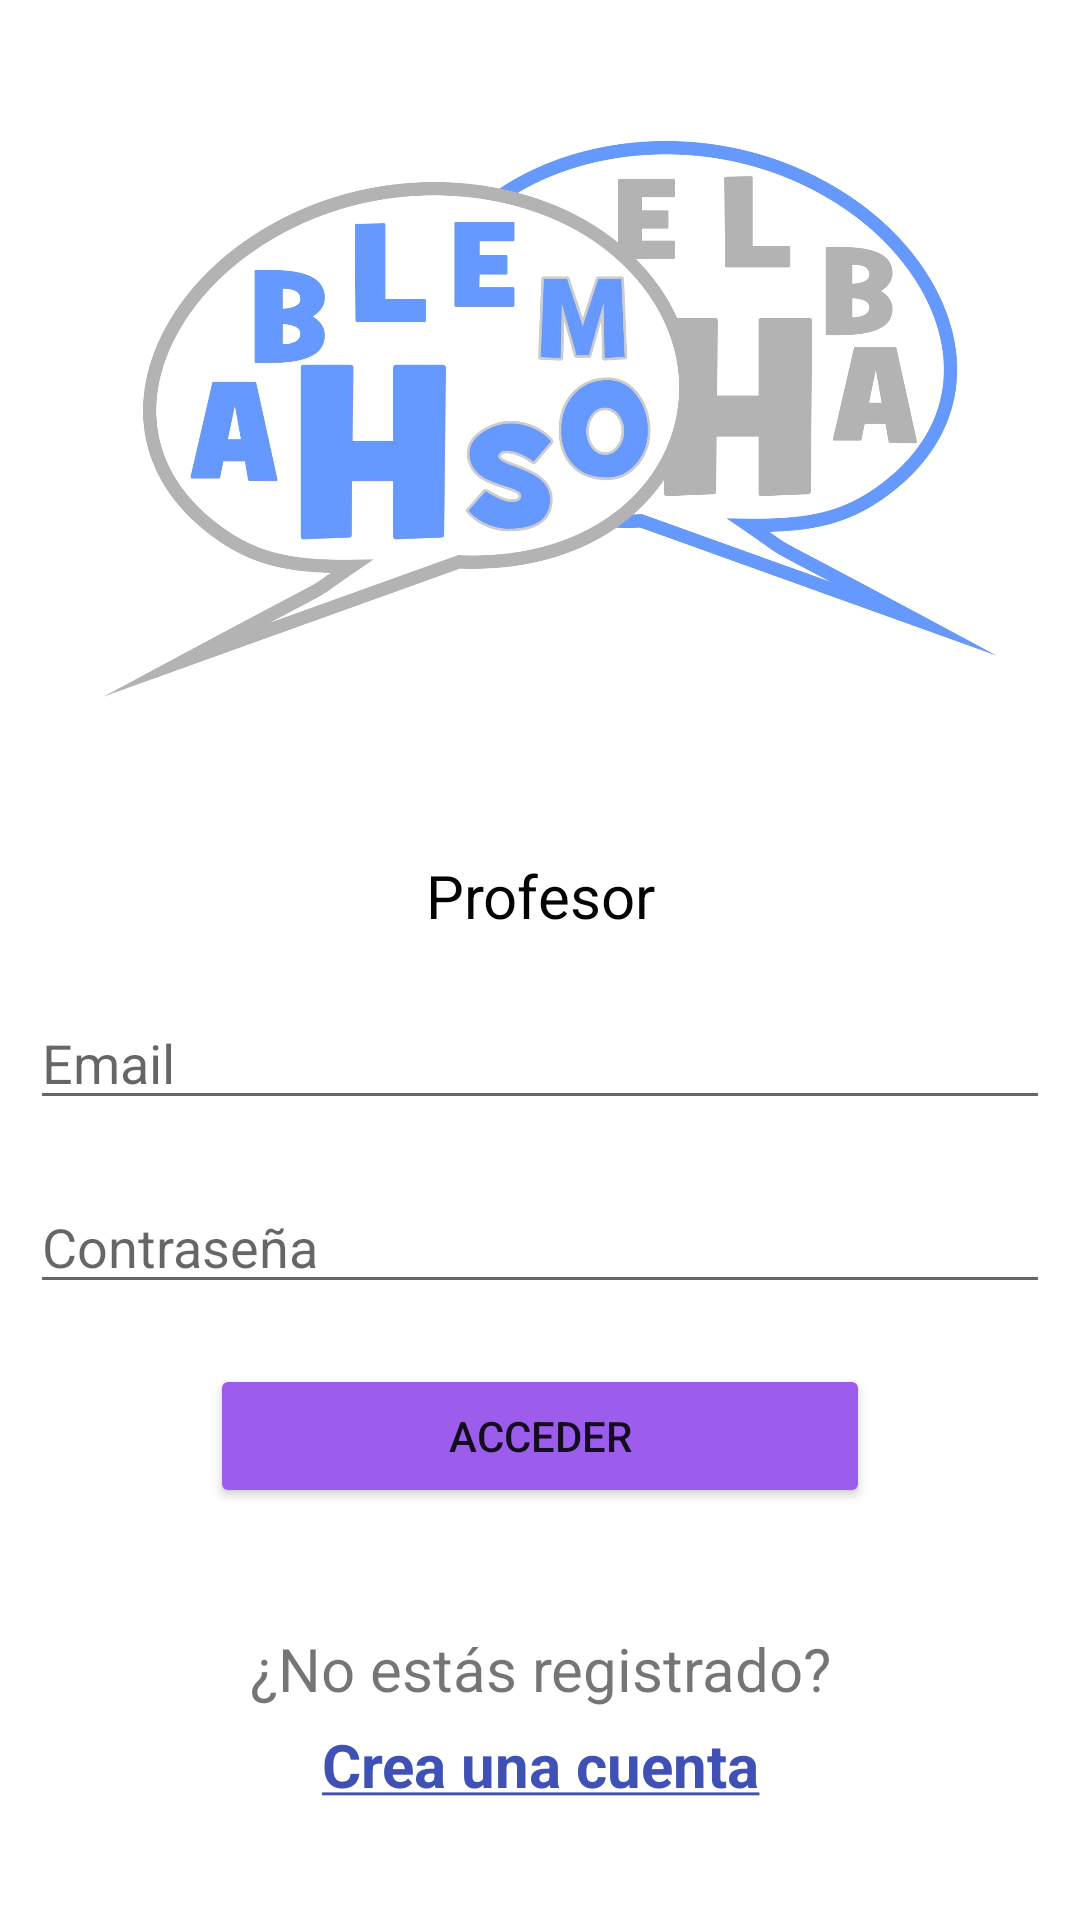

Here is an Android app screen rendered from its layout file. Give the layout XML and the strings, colors and styles it references.
<!-- AndroidManifest.xml: application theme Theme.Hablemos -->
<!-- res/layout/activity_profesor_login.xml -->
<?xml version="1.0" encoding="utf-8"?>
<ScrollView xmlns:android="http://schemas.android.com/apk/res/android"
    xmlns:app="http://schemas.android.com/apk/res-auto"
    xmlns:tools="http://schemas.android.com/tools"
    android:layout_width="match_parent"
    android:layout_height="match_parent"
    tools:context=".actividadesProfesor.ProfesorLoginActivity">

    <LinearLayout
        android:layout_width="match_parent"
        android:layout_height="wrap_content"
        android:orientation="vertical"
        android:padding="10dp">

        <ImageView
            android:id="@+id/imageView2"
            android:layout_width="match_parent"
            android:layout_height="255dp"
            app:srcCompat="@drawable/logo_hablemos__sin_bordes_" />

        <TextView
            android:id="@+id/textView14"
            android:layout_width="match_parent"
            android:layout_height="wrap_content"
            android:layout_marginTop="20dp"
            android:text="@string/profesor"
            android:textAlignment="center"
            android:textColor="#040303"
            android:textSize="20sp" />

        <EditText
            android:id="@+id/txtEmailLoginProfActivity"
            android:layout_width="match_parent"
            android:layout_height="wrap_content"
            android:layout_marginTop="20dp"
            android:ems="10"
            android:hint="@string/email"
            android:inputType="textEmailAddress" />

        <EditText
            android:id="@+id/txtLoginPasswordProfActivity"
            android:layout_width="match_parent"
            android:layout_height="wrap_content"
            android:layout_marginTop="20dp"
            android:ems="10"
            android:hint="@string/password"
            android:inputType="textPassword"
            android:password="false" />

        <Button
            android:id="@+id/btnAccederLoginProfActivity"
            android:layout_width="match_parent"
            android:layout_height="wrap_content"
            android:layout_marginLeft="60dp"
            android:layout_marginTop="20dp"
            android:layout_marginRight="60dp"
            android:backgroundTint="#9C5DEC"
            android:text="@string/acceder"
            app:cornerRadius="50dp" />

        <TextView
            android:id="@+id/textView15"
            android:layout_width="match_parent"
            android:layout_height="wrap_content"
            android:layout_marginTop="40dp"
            android:text="@string/preguntaRegistrado"
            android:textAlignment="center"
            android:textSize="20sp" />

        <TextView
            android:id="@+id/txtCreaCuentaLoginProfActivity"
            android:layout_width="match_parent"
            android:layout_height="wrap_content"
            android:layout_marginTop="5dp"
            android:clickable="true"
            android:text="@string/preguntaCreaCuenta"
            android:textAlignment="center"
            android:textColor="#3F51B5"
            android:textIsSelectable="false"
            android:textSize="20sp"
            android:textStyle="bold" />
    </LinearLayout>
</ScrollView>
<!-- resources referenced by this layout -->
<resources>
  <!-- drawable logo_hablemos__sin_bordes_: jpg bitmap (drawable, 194117 bytes) -->
  <string name="acceder">Acceder</string>
  <string name="email">Email</string>
  <string name="password">Contraseña</string>
  <string name="preguntaCreaCuenta"><u>Crea una cuenta</u></string>
  <string name="preguntaRegistrado">¿No estás registrado?</string>
  <string name="profesor">Profesor</string>
  <style name="Theme.Hablemos" parent="Theme.MaterialComponents.DayNight.DarkActionBar">
          
          <item name="colorPrimary">@color/purple_500</item>
          <item name="colorPrimaryVariant">@color/purple_700</item>
          <item name="colorOnPrimary">@color/white</item>
          
          <item name="colorSecondary">@color/teal_200</item>
          <item name="colorSecondaryVariant">@color/teal_700</item>
          <item name="colorOnSecondary">@color/black</item>
          
          <item name="android:statusBarColor" tools:targetApi="l">?attr/colorPrimaryVariant</item>
          
      </style>
  <!-- not gathered from this repository: default colours our renderer supplied (Android Studio template values) -->
  <color name="purple_500">#FF6200EE</color>
  <color name="purple_700">#FF3700B3</color>
  <color name="teal_200">#FF03DAC5</color>
  <color name="teal_700">#FF018786</color>
  <color name="black">#FF000000</color>
  <color name="white">#FFFFFFFF</color>
</resources>
